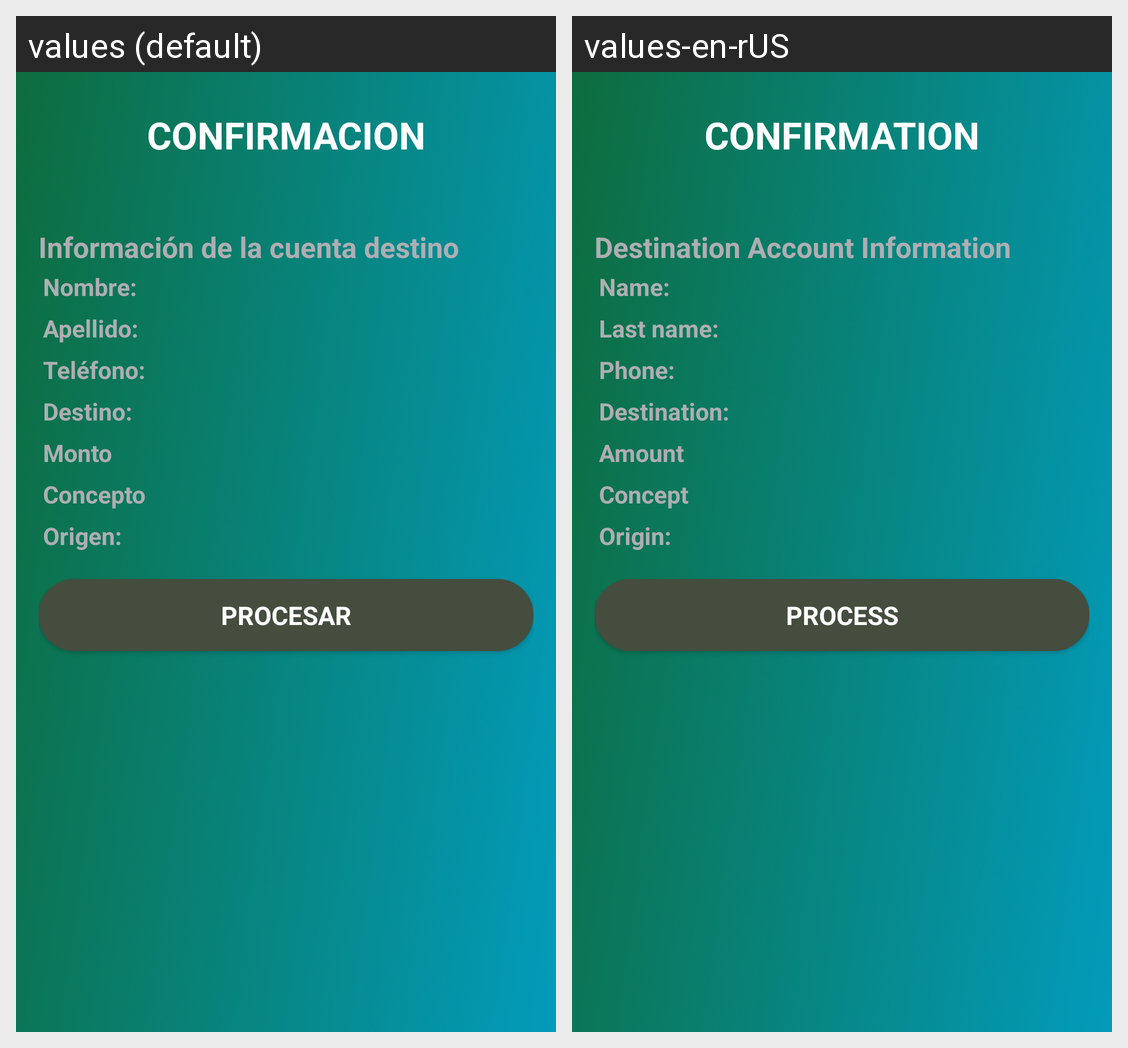

Strings drawn on this Android screen and how each of the app's shown locales translates them:
Android screen res/layout/confirmation_transfer2_comerce.xml rendered under 2 locales, left to right: values (default), values-en-rUS. Device: Nexus 5 (rendered at 1080×1920; each locale shown at half size, 540×960, under a caption strip naming it); theme AppTheme.
Strings drawn on this screen, with the default value and each locale's value (text and hints the layout hard-codes, and strings that could not be matched under every locale, appear in the picture but are not listed):

confirmation_title
  values: CONFIRMACION
  values-en-rUS: CONFIRMATION

destination_information
  values: Información de la cuenta destino
  values-en-rUS: Destination Account Information 

destination_name
  values: Nombre:
  values-en-rUS: Name: 

destination_lastName
  values: Apellido:
  values-en-rUS: Last name: 

destination_phoe
  values: Teléfono:
  values-en-rUS: Phone: 

destination_cuenta
  values: Destino:
  values-en-rUS: Destination: 

destination_amount
  values: Monto
  values-en-rUS: Amount

destination_concept
  values: Concepto
  values-en-rUS: Concept 

destination_source
  values: Origen:
  values-en-rUS: Origin: 

process
  values: PROCESAR
  values-en-rUS: PROCESS
